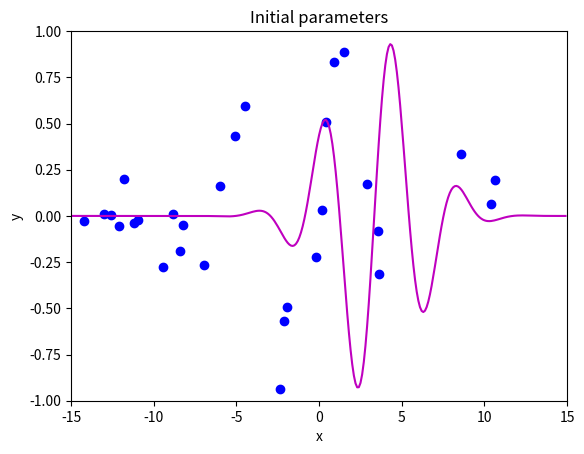
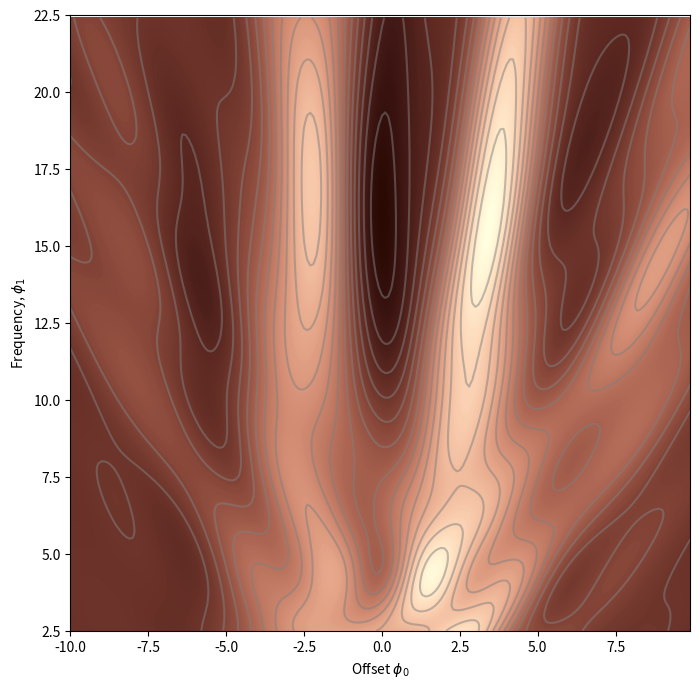
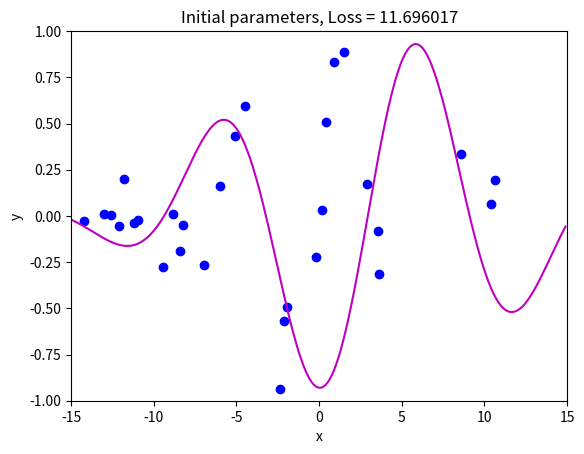
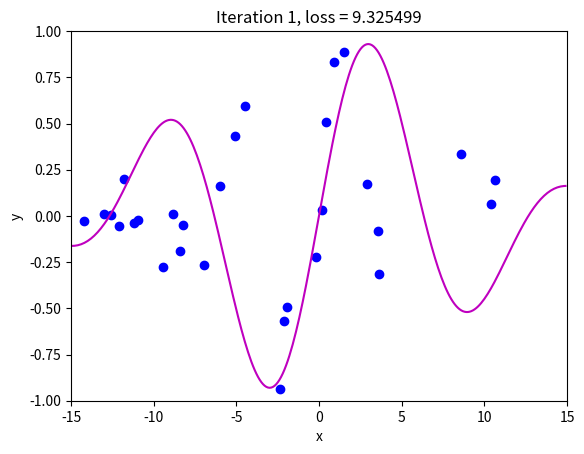
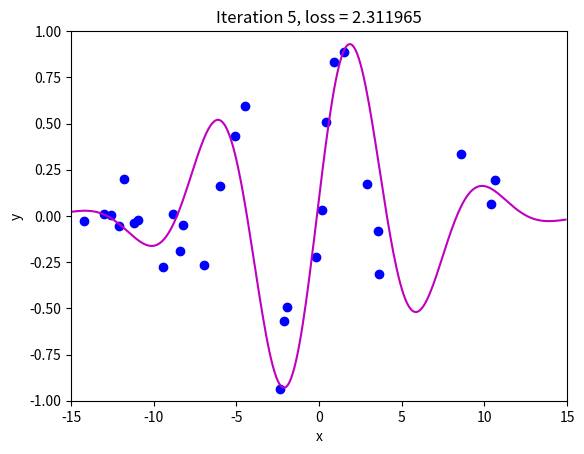
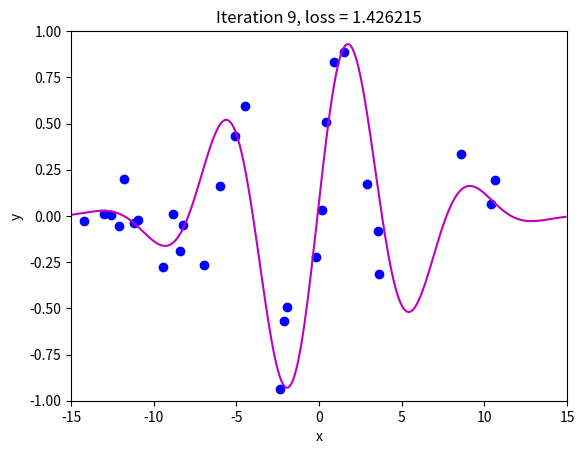
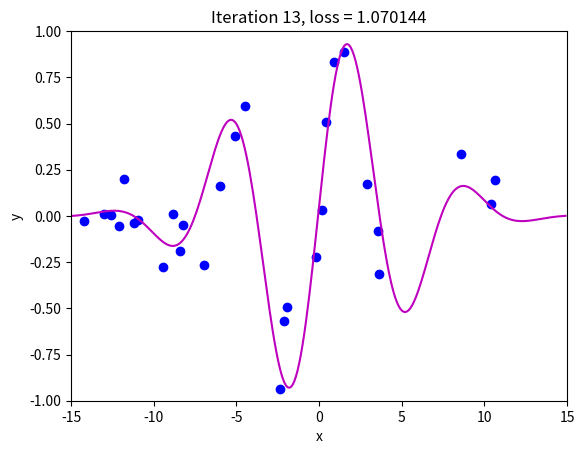
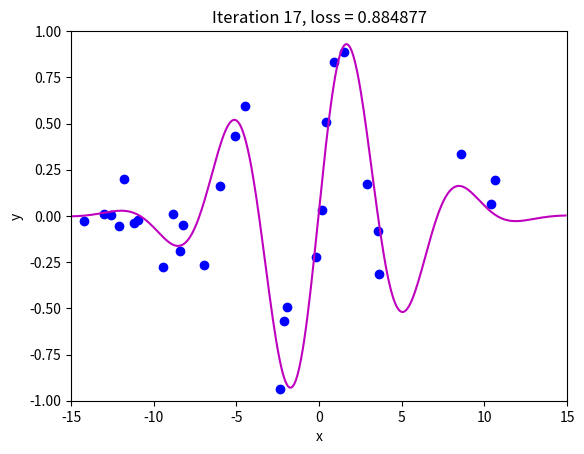
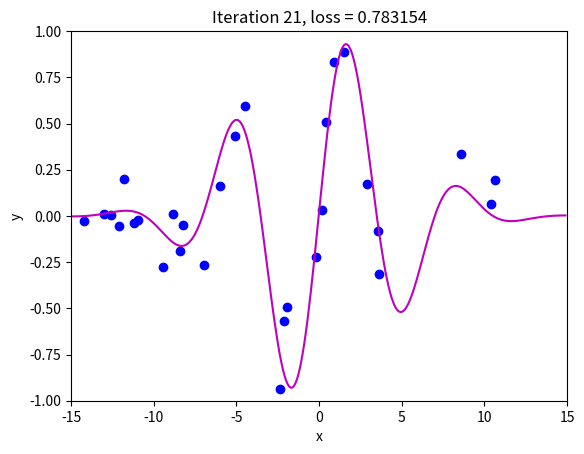
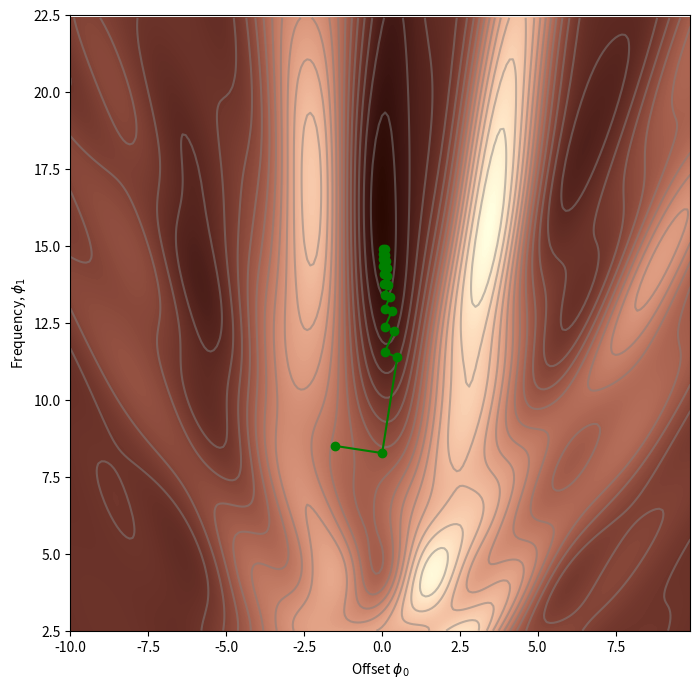
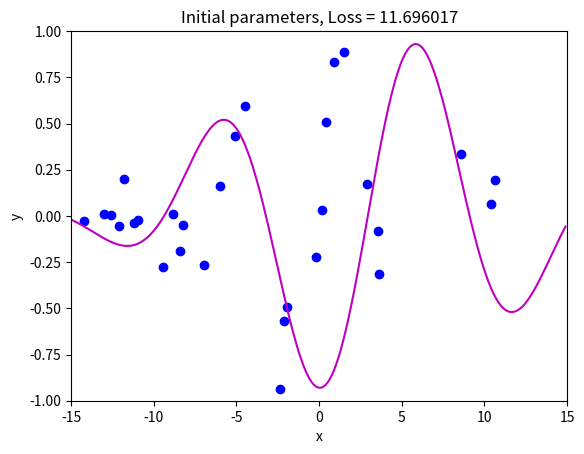
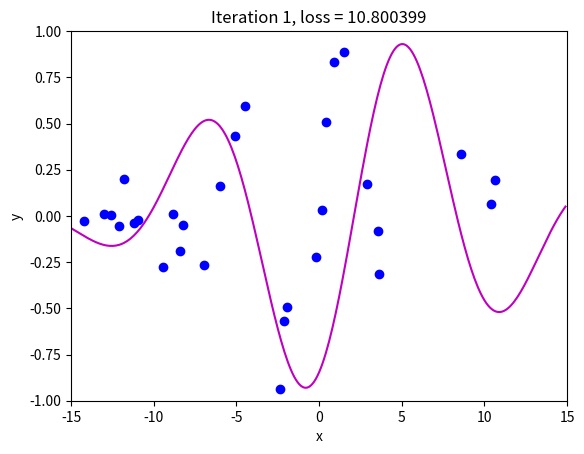
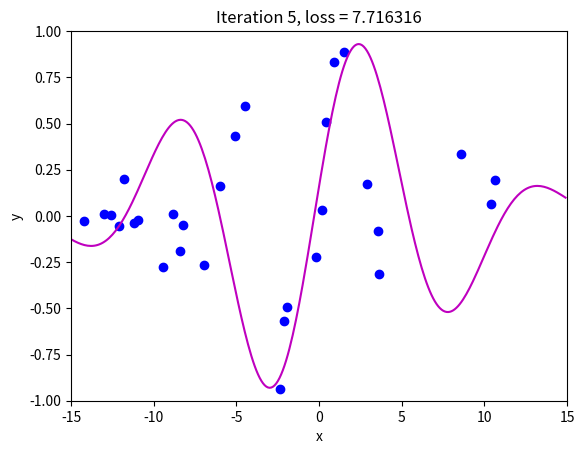
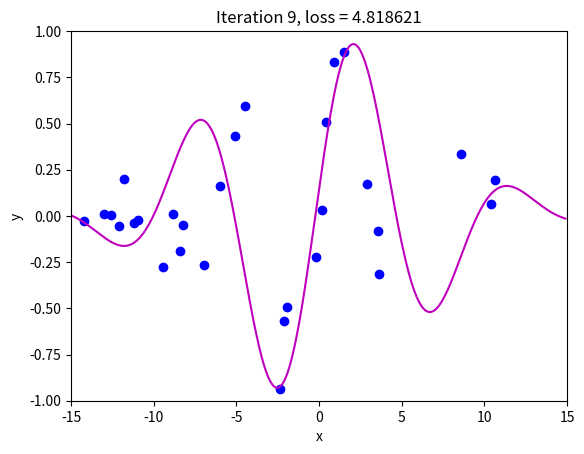
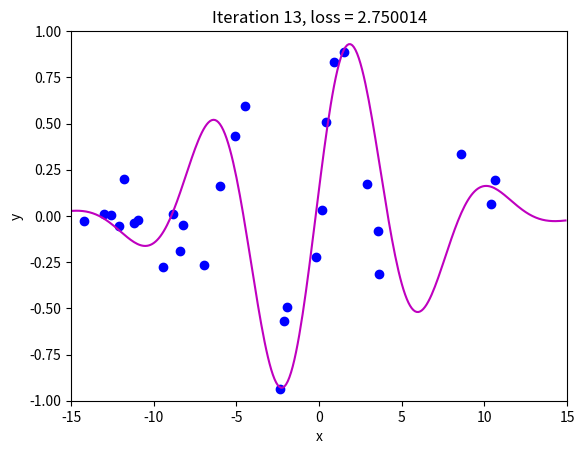
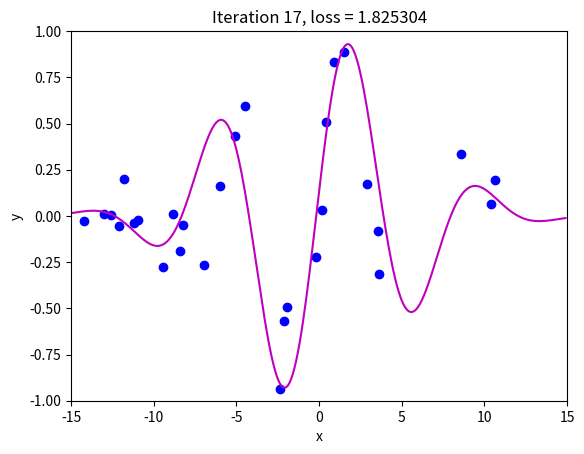

Python code for these plots, in order:
# import libraries
import numpy as np
import matplotlib.pyplot as plt
from matplotlib import cm
from matplotlib.colors import ListedColormap

# Let's create our training data of 30 pairs {x_i, y_i}
# We'll try to fit the Gabor model to these data
data = np.array([[-1.920e+00,-1.422e+01,1.490e+00,-1.940e+00,-2.389e+00,-5.090e+00,
                 -8.861e+00,3.578e+00,-6.010e+00,-6.995e+00,3.634e+00,8.743e-01,
                 -1.096e+01,4.073e-01,-9.467e+00,8.560e+00,1.062e+01,-1.729e-01,
                  1.040e+01,-1.261e+01,1.574e-01,-1.304e+01,-2.156e+00,-1.210e+01,
                 -1.119e+01,2.902e+00,-8.220e+00,-1.179e+01,-8.391e+00,-4.505e+00],
                  [-1.051e+00,-2.482e-02,8.896e-01,-4.943e-01,-9.371e-01,4.306e-01,
                  9.577e-03,-7.944e-02 ,1.624e-01,-2.682e-01,-3.129e-01,8.303e-01,
                  -2.365e-02,5.098e-01,-2.777e-01,3.367e-01,1.927e-01,-2.222e-01,
                  6.352e-02,6.888e-03,3.224e-02,1.091e-02,-5.706e-01,-5.258e-02,
                  -3.666e-02,1.709e-01,-4.805e-02,2.008e-01,-1.904e-01,5.952e-01]])

# Let's define our model
def model(phi,x):
  sin_component = np.sin(phi[0] + 0.06 * phi[1] * x)
  gauss_component = np.exp(-(phi[0] + 0.06 * phi[1] * x) * (phi[0] + 0.06 * phi[1] * x) / 32)
  y_pred= sin_component * gauss_component
  return y_pred

# Draw model
def draw_model(data,model,phi,title=None):
  x_model = np.arange(-15,15,0.1)
  y_model = model(phi,x_model)

  fix, ax = plt.subplots()
  ax.plot(data[0,:],data[1,:],'bo')
  ax.plot(x_model,y_model,'m-')
  ax.set_xlim([-15,15]);ax.set_ylim([-1,1])
  ax.set_xlabel('x'); ax.set_ylabel('y')
  if title is not None:
    ax.set_title(title)
  plt.show()

# Initialize the parameters and draw the model
phi = np.zeros((2,1))
phi[0] =  -5     # Horizontal offset
phi[1] =  25     # Frequency
draw_model(data,model,phi, "Initial parameters")


def compute_loss(data_x, data_y, model, phi):
  # First make model predictions from data x
  pred_y = model(phi, data_x)
  # Then compute the squared difference between the predictions and true y values
  # Then sum them all and return
  loss = np.sum((pred_y - data_y)**2)

  return loss

loss = compute_loss(data[0,:],data[1,:],model,np.array([[0.6],[-0.2]]))
print('Your loss = %3.3f, Correct loss = %3.3f'%(loss, 16.419))

def draw_loss_function(compute_loss, data,  model, phi_iters = None):
  # Define pretty colormap
  my_colormap_vals_hex =('2a0902', '2b0a03', '2c0b04', '2d0c05', '2e0c06', '2f0d07', '300d08', '310e09', '320f0a', '330f0b', '34100b', '35110c', '36110d', '37120e', '38120f', '39130f', '3a1410', '3b1411', '3c1511', '3d1612', '3e1613', '3f1713', '401714', '411814', '421915', '431915', '451a16', '461b16', '471b17', '481c17', '491d18', '4a1d18', '4b1e19', '4c1f19', '4d1f1a', '4e201b', '50211b', '51211c', '52221c', '53231d', '54231d', '55241e', '56251e', '57261f', '58261f', '592720', '5b2821', '5c2821', '5d2922', '5e2a22', '5f2b23', '602b23', '612c24', '622d25', '632e25', '652e26', '662f26', '673027', '683027', '693128', '6a3229', '6b3329', '6c342a', '6d342a', '6f352b', '70362c', '71372c', '72372d', '73382e', '74392e', '753a2f', '763a2f', '773b30', '783c31', '7a3d31', '7b3e32', '7c3e33', '7d3f33', '7e4034', '7f4134', '804235', '814236', '824336', '834437', '854538', '864638', '874739', '88473a', '89483a', '8a493b', '8b4a3c', '8c4b3c', '8d4c3d', '8e4c3e', '8f4d3f', '904e3f', '924f40', '935041', '945141', '955242', '965343', '975343', '985444', '995545', '9a5646', '9b5746', '9c5847', '9d5948', '9e5a49', '9f5a49', 'a05b4a', 'a15c4b', 'a35d4b', 'a45e4c', 'a55f4d', 'a6604e', 'a7614e', 'a8624f', 'a96350', 'aa6451', 'ab6552', 'ac6552', 'ad6653', 'ae6754', 'af6855', 'b06955', 'b16a56', 'b26b57', 'b36c58', 'b46d59', 'b56e59', 'b66f5a', 'b7705b', 'b8715c', 'b9725d', 'ba735d', 'bb745e', 'bc755f', 'bd7660', 'be7761', 'bf7862', 'c07962', 'c17a63', 'c27b64', 'c27c65', 'c37d66', 'c47e67', 'c57f68', 'c68068', 'c78169', 'c8826a', 'c9836b', 'ca846c', 'cb856d', 'cc866e', 'cd876f', 'ce886f', 'ce8970', 'cf8a71', 'd08b72', 'd18c73', 'd28d74', 'd38e75', 'd48f76', 'd59077', 'd59178', 'd69279', 'd7937a', 'd8957b', 'd9967b', 'da977c', 'da987d', 'db997e', 'dc9a7f', 'dd9b80', 'de9c81', 'de9d82', 'df9e83', 'e09f84', 'e1a185', 'e2a286', 'e2a387', 'e3a488', 'e4a589', 'e5a68a', 'e5a78b', 'e6a88c', 'e7aa8d', 'e7ab8e', 'e8ac8f', 'e9ad90', 'eaae91', 'eaaf92', 'ebb093', 'ecb295', 'ecb396', 'edb497', 'eeb598', 'eeb699', 'efb79a', 'efb99b', 'f0ba9c', 'f1bb9d', 'f1bc9e', 'f2bd9f', 'f2bfa1', 'f3c0a2', 'f3c1a3', 'f4c2a4', 'f5c3a5', 'f5c5a6', 'f6c6a7', 'f6c7a8', 'f7c8aa', 'f7c9ab', 'f8cbac', 'f8ccad', 'f8cdae', 'f9ceb0', 'f9d0b1', 'fad1b2', 'fad2b3', 'fbd3b4', 'fbd5b6', 'fbd6b7', 'fcd7b8', 'fcd8b9', 'fcdaba', 'fddbbc', 'fddcbd', 'fddebe', 'fddfbf', 'fee0c1', 'fee1c2', 'fee3c3', 'fee4c5', 'ffe5c6', 'ffe7c7', 'ffe8c9', 'ffe9ca', 'ffebcb', 'ffeccd', 'ffedce', 'ffefcf', 'fff0d1', 'fff2d2', 'fff3d3', 'fff4d5', 'fff6d6', 'fff7d8', 'fff8d9', 'fffada', 'fffbdc', 'fffcdd', 'fffedf', 'ffffe0')
  my_colormap_vals_dec = np.array([int(element,base=16) for element in my_colormap_vals_hex])
  r = np.floor(my_colormap_vals_dec/(256*256))
  g = np.floor((my_colormap_vals_dec - r *256 *256)/256)
  b = np.floor(my_colormap_vals_dec - r * 256 *256 - g * 256)
  my_colormap = ListedColormap(np.vstack((r,g,b)).transpose()/255.0)

  # Make grid of offset/frequency values to plot
  offsets_mesh, freqs_mesh = np.meshgrid(np.arange(-10,10.0,0.1), np.arange(2.5,22.5,0.1))
  loss_mesh = np.zeros_like(freqs_mesh)
  # Compute loss for every set of parameters
  for idslope, slope in np.ndenumerate(freqs_mesh):
     loss_mesh[idslope] = compute_loss(data[0,:], data[1,:], model, np.array([[offsets_mesh[idslope]], [slope]]))

  fig,ax = plt.subplots()
  fig.set_size_inches(8,8)
  ax.contourf(offsets_mesh,freqs_mesh,loss_mesh,256,cmap=my_colormap)
  ax.contour(offsets_mesh,freqs_mesh,loss_mesh,20,colors=['#80808080'])
  if phi_iters is not None:
    ax.plot(phi_iters[0,:], phi_iters[1,:],'go-')
  ax.set_ylim([2.5,22.5])
  ax.set_xlabel('Offset $\phi_{0}$'); ax.set_ylabel('Frequency, $\phi_{1}$')
  plt.show()

draw_loss_function(compute_loss, data, model)

# These came from writing out the expression for the sum of squares loss and taking the
# derivative with respect to phi0 and phi1. It was a lot of hassle to get it right!
def gabor_deriv_phi0(data_x,data_y,phi0, phi1):
    x = 0.06 * phi1 * data_x + phi0
    y = data_y
    cos_component = np.cos(x)
    sin_component = np.sin(x)
    gauss_component = np.exp(-0.5 * x *x / 16)
    deriv = cos_component * gauss_component - sin_component * gauss_component * x / 16
    deriv = 2* deriv * (sin_component * gauss_component - y)
    return np.sum(deriv)

def gabor_deriv_phi1(data_x, data_y,phi0, phi1):
    x = 0.06 * phi1 * data_x + phi0
    y = data_y
    cos_component = np.cos(x)
    sin_component = np.sin(x)
    gauss_component = np.exp(-0.5 * x *x / 16)
    deriv = 0.06 * data_x * cos_component * gauss_component - 0.06 * data_x*sin_component * gauss_component * x / 16
    deriv = 2*deriv * (sin_component * gauss_component - y)
    return np.sum(deriv)

def compute_gradient(data_x, data_y, phi):
    dl_dphi0 = gabor_deriv_phi0(data_x, data_y, phi[0],phi[1])
    dl_dphi1 = gabor_deriv_phi1(data_x, data_y, phi[0],phi[1])
    # Return the gradient
    return np.array([[dl_dphi0],[dl_dphi1]])

# Compute the gradient using your function
gradient = compute_gradient(data[0,:],data[1,:], phi)
print("Your gradients: (%3.3f,%3.3f)"%(gradient[0],gradient[1]))
# Approximate the gradients with finite differences
delta = 0.0001
dl_dphi0_est = (compute_loss(data[0,:],data[1,:],model,phi+np.array([[delta],[0]])) - \
                    compute_loss(data[0,:],data[1,:],model,phi))/delta
dl_dphi1_est = (compute_loss(data[0,:],data[1,:],model,phi+np.array([[0],[delta]])) - \
                    compute_loss(data[0,:],data[1,:],model,phi))/delta
print("Approx gradients: (%3.3f,%3.3f)"%(dl_dphi0_est,dl_dphi1_est))


def loss_function_1D(dist_prop, data, model, phi_start, gradient):
  # Return the loss after moving this far
  return compute_loss(data[0,:], data[1,:], model, phi_start+ gradient * dist_prop)

def line_search(data, model, phi, gradient, thresh=.00001, max_dist = 0.1, max_iter = 15, verbose=False):
    # Initialize four points along the range we are going to search
    a = 0
    b = 0.33 * max_dist
    c = 0.66 * max_dist
    d = 1.0 * max_dist
    n_iter = 0

    # While we haven't found the minimum closely enough
    while np.abs(b-c) > thresh and n_iter < max_iter:
        # Increment iteration counter (just to prevent an infinite loop)
        n_iter = n_iter+1
        # Calculate all four points
        lossa = loss_function_1D(a, data, model, phi,gradient)
        lossb = loss_function_1D(b, data, model, phi,gradient)
        lossc = loss_function_1D(c, data, model, phi,gradient)
        lossd = loss_function_1D(d, data, model, phi,gradient)

        if verbose:
          print('Iter %d, a=%3.3f, b=%3.3f, c=%3.3f, d=%3.3f'%(n_iter, a,b,c,d))
          print('a %f, b%f, c%f, d%f'%(lossa,lossb,lossc,lossd))

        # Rule #1 If point A is less than points B, C, and D then change B,C,D so they are half their current distance from A
        if np.argmin((lossa,lossb,lossc,lossd))==0:
          b = a+ (b-a)/2
          c = a+ (c-a)/2
          d = a+ (d-a)/2
          continue

        # Rule #2 If point b is less than point c then
        #                     point d becomes point c, and
        #                     point b becomes 1/3 between a and new d
        #                     point c becomes 2/3 between a and new d
        if lossb < lossc:
          d = c
          b = a+ (d-a)/3
          c = a+ 2*(d-a)/3
          continue

        # Rule #2 If point c is less than point b then
        #                     point a becomes point b, and
        #                     point b becomes 1/3 between new a and d
        #                     point c becomes 2/3 between new a and d
        a = b
        b = a+ (d-a)/3
        c = a+ 2*(d-a)/3

    # Return average of two middle points
    return (b+c)/2.0

def gradient_descent_step(phi, data,  model):
  # Step 1:  Compute the gradient
  gradient = compute_gradient(data[0,:],data[1,:], phi)
  # Step 2:  Update the parameters -- note we want to search in the negative (downhill direction)
  alpha = line_search(data, model, phi, gradient*-1, max_dist = 2.0)
  phi = phi - alpha * gradient
  return phi

# Initialize the parameters
n_steps = 21
phi_all = np.zeros((2,n_steps+1))
phi_all[0,0] = -1.5
phi_all[1,0] = 8.5

# Measure loss and draw initial model
loss =  compute_loss(data[0,:], data[1,:], model, phi_all[:,0:1])
draw_model(data,model,phi_all[:,0:1], "Initial parameters, Loss = %f"%(loss))

for c_step in range (n_steps):
  # Do gradient descent step
  phi_all[:,c_step+1:c_step+2] = gradient_descent_step(phi_all[:,c_step:c_step+1],data, model)
  # Measure loss and draw model every 4th step
  if c_step % 4 == 0:
    loss =  compute_loss(data[0,:], data[1,:], model, phi_all[:,c_step+1:c_step+2])
    draw_model(data,model,phi_all[:,c_step+1], "Iteration %d, loss = %f"%(c_step+1,loss))

draw_loss_function(compute_loss, data, model,phi_all)


# TODO Experiment with starting the optimization in the previous cell in different places
# and show that it heads to a local minimum if we don't start it in the right valley

def gradient_descent_step_fixed_learning_rate(phi, data, alpha):
  # 1. Compute the gradient
  gradient = compute_gradient(data[0,:], data[1,:], phi)
  # 2. Update the parameters phi based on the gradient and the fixed step size alpha
  phi = phi - alpha * gradient

  return phi

# Initialize the parameters
n_steps = 21
phi_all = np.zeros((2,n_steps+1))
phi_all[0,0] = -1.5
phi_all[1,0] = 8.5

# Measure loss and draw initial model
loss =  compute_loss(data[0,:], data[1,:], model, phi_all[:,0:1])
draw_model(data,model,phi_all[:,0:1], "Initial parameters, Loss = %f"%(loss))

for c_step in range (n_steps):
  # Do gradient descent step
  phi_all[:,c_step+1:c_step+2] = gradient_descent_step_fixed_learning_rate(phi_all[:,c_step:c_step+1],data, alpha =0.2)
  # Measure loss and draw model every 4th step
  if c_step % 4 == 0:
    loss =  compute_loss(data[0,:], data[1,:], model, phi_all[:,c_step+1:c_step+2])
    draw_model(data,model,phi_all[:,c_step+1], "Iteration %d, loss = %f"%(c_step+1,loss))

draw_loss_function(compute_loss, data, model,phi_all)


# TODO Experiment with the learning rate, alpha.
# What happens if you set it too large?
# What happens if you set it too small?

def stochastic_gradient_descent_step(phi, data, alpha, batch_size):
  # 1. Sample a random batch of data
  n_data = data.shape[1]
  batch_indices = np.random.choice(n_data, batch_size, replace=False)
  batch_x = data[0, batch_indices]
  batch_y = data[1, batch_indices]

  # 2. Compute the gradient using just the sampled batch
  gradient = compute_gradient(batch_x, batch_y, phi)

  # 3. Update the parameters phi based on the batch gradient and step size alpha
  phi = phi - alpha * gradient

  return phi

# Set the random number generator so you always get same numbers (disable if you don't want this)
np.random.seed(1)
# Initialize the parameters
n_steps = 41
phi_all = np.zeros((2,n_steps+1))
phi_all[0,0] = 3.5
phi_all[1,0] = 6.5

# Measure loss and draw initial model
loss =  compute_loss(data[0,:], data[1,:], model, phi_all[:,0:1])
draw_model(data,model,phi_all[:,0:1], "Initial parameters, Loss = %f"%(loss))

for c_step in range (n_steps):
  # Do gradient descent step
  phi_all[:,c_step+1:c_step+2] = stochastic_gradient_descent_step(phi_all[:,c_step:c_step+1],data, alpha =0.8, batch_size=5)
  # Measure loss and draw model every 8th step
  if c_step % 8 == 0:
    loss =  compute_loss(data[0,:], data[1,:], model, phi_all[:,c_step+1:c_step+2])
    draw_model(data,model,phi_all[:,c_step+1], "Iteration %d, loss = %f"%(c_step+1,loss))

draw_loss_function(compute_loss, data, model,phi_all)

# TODO -- Experiment with different learning rates, starting points, batch sizes, number of steps.  Get a feel for this.

# TODO -- Add a learning rate schedule.  Reduce the learning rate by a factor of beta every M iterations